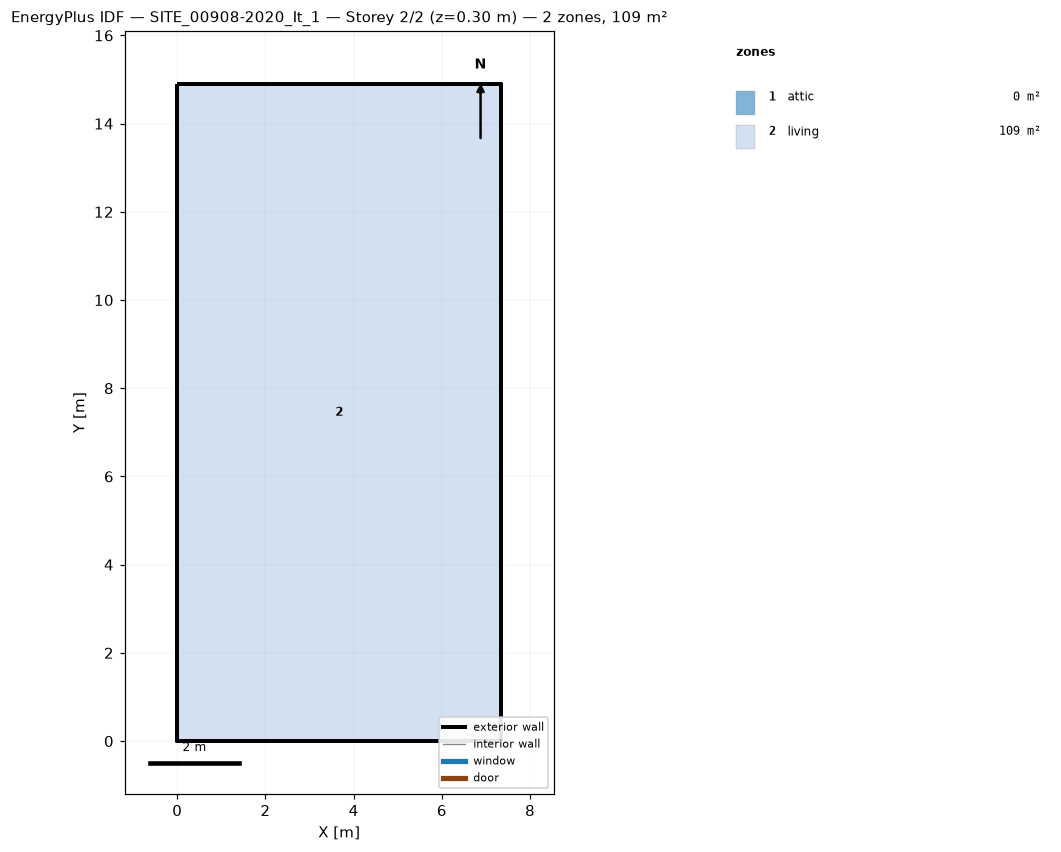
=== STOREY PLAN SPEC (per zone: floor XY polygon, exterior-wall plan segments, windows/doors) ===
zone 1: attic  (0.0 m²)
  exterior wall: (7.34, 0.00) – (7.34, 14.90) – (7.34, 7.45)  [22.4 m]
  exterior wall: (0.00, 14.90) – (0.00, 0.00) – (0.00, 7.45)  [22.4 m]
zone 2: living  (109.4 m²)
  floor: (0.00, 0.00) (0.00, 14.90) (7.34, 14.90) (7.34, 0.00)
  exterior wall: (0.00, 0.00) – (7.34, 0.00)  [7.3 m]
  exterior wall: (7.34, 0.00) – (7.34, 14.90)  [14.9 m]
  exterior wall: (7.34, 14.90) – (0.00, 14.90)  [7.3 m]
  exterior wall: (0.00, 14.90) – (0.00, 0.00)  [14.9 m]

=== DERIVED (storey summary) ===
Building: SITE_00908-2020_It_1
Storey: 2 of 2  (floor level z = 0.30 m)
Storey gross floor area: 109.4 m²
Zones on this storey: 2
  - attic: floor 0.0 m²; exterior wall 44.7 m (37.0 m²); WWR 0.0%
  - living: floor 109.4 m²; exterior wall 44.5 m (133.4 m²); WWR 0.0%
Zone adjacency: (none detected)